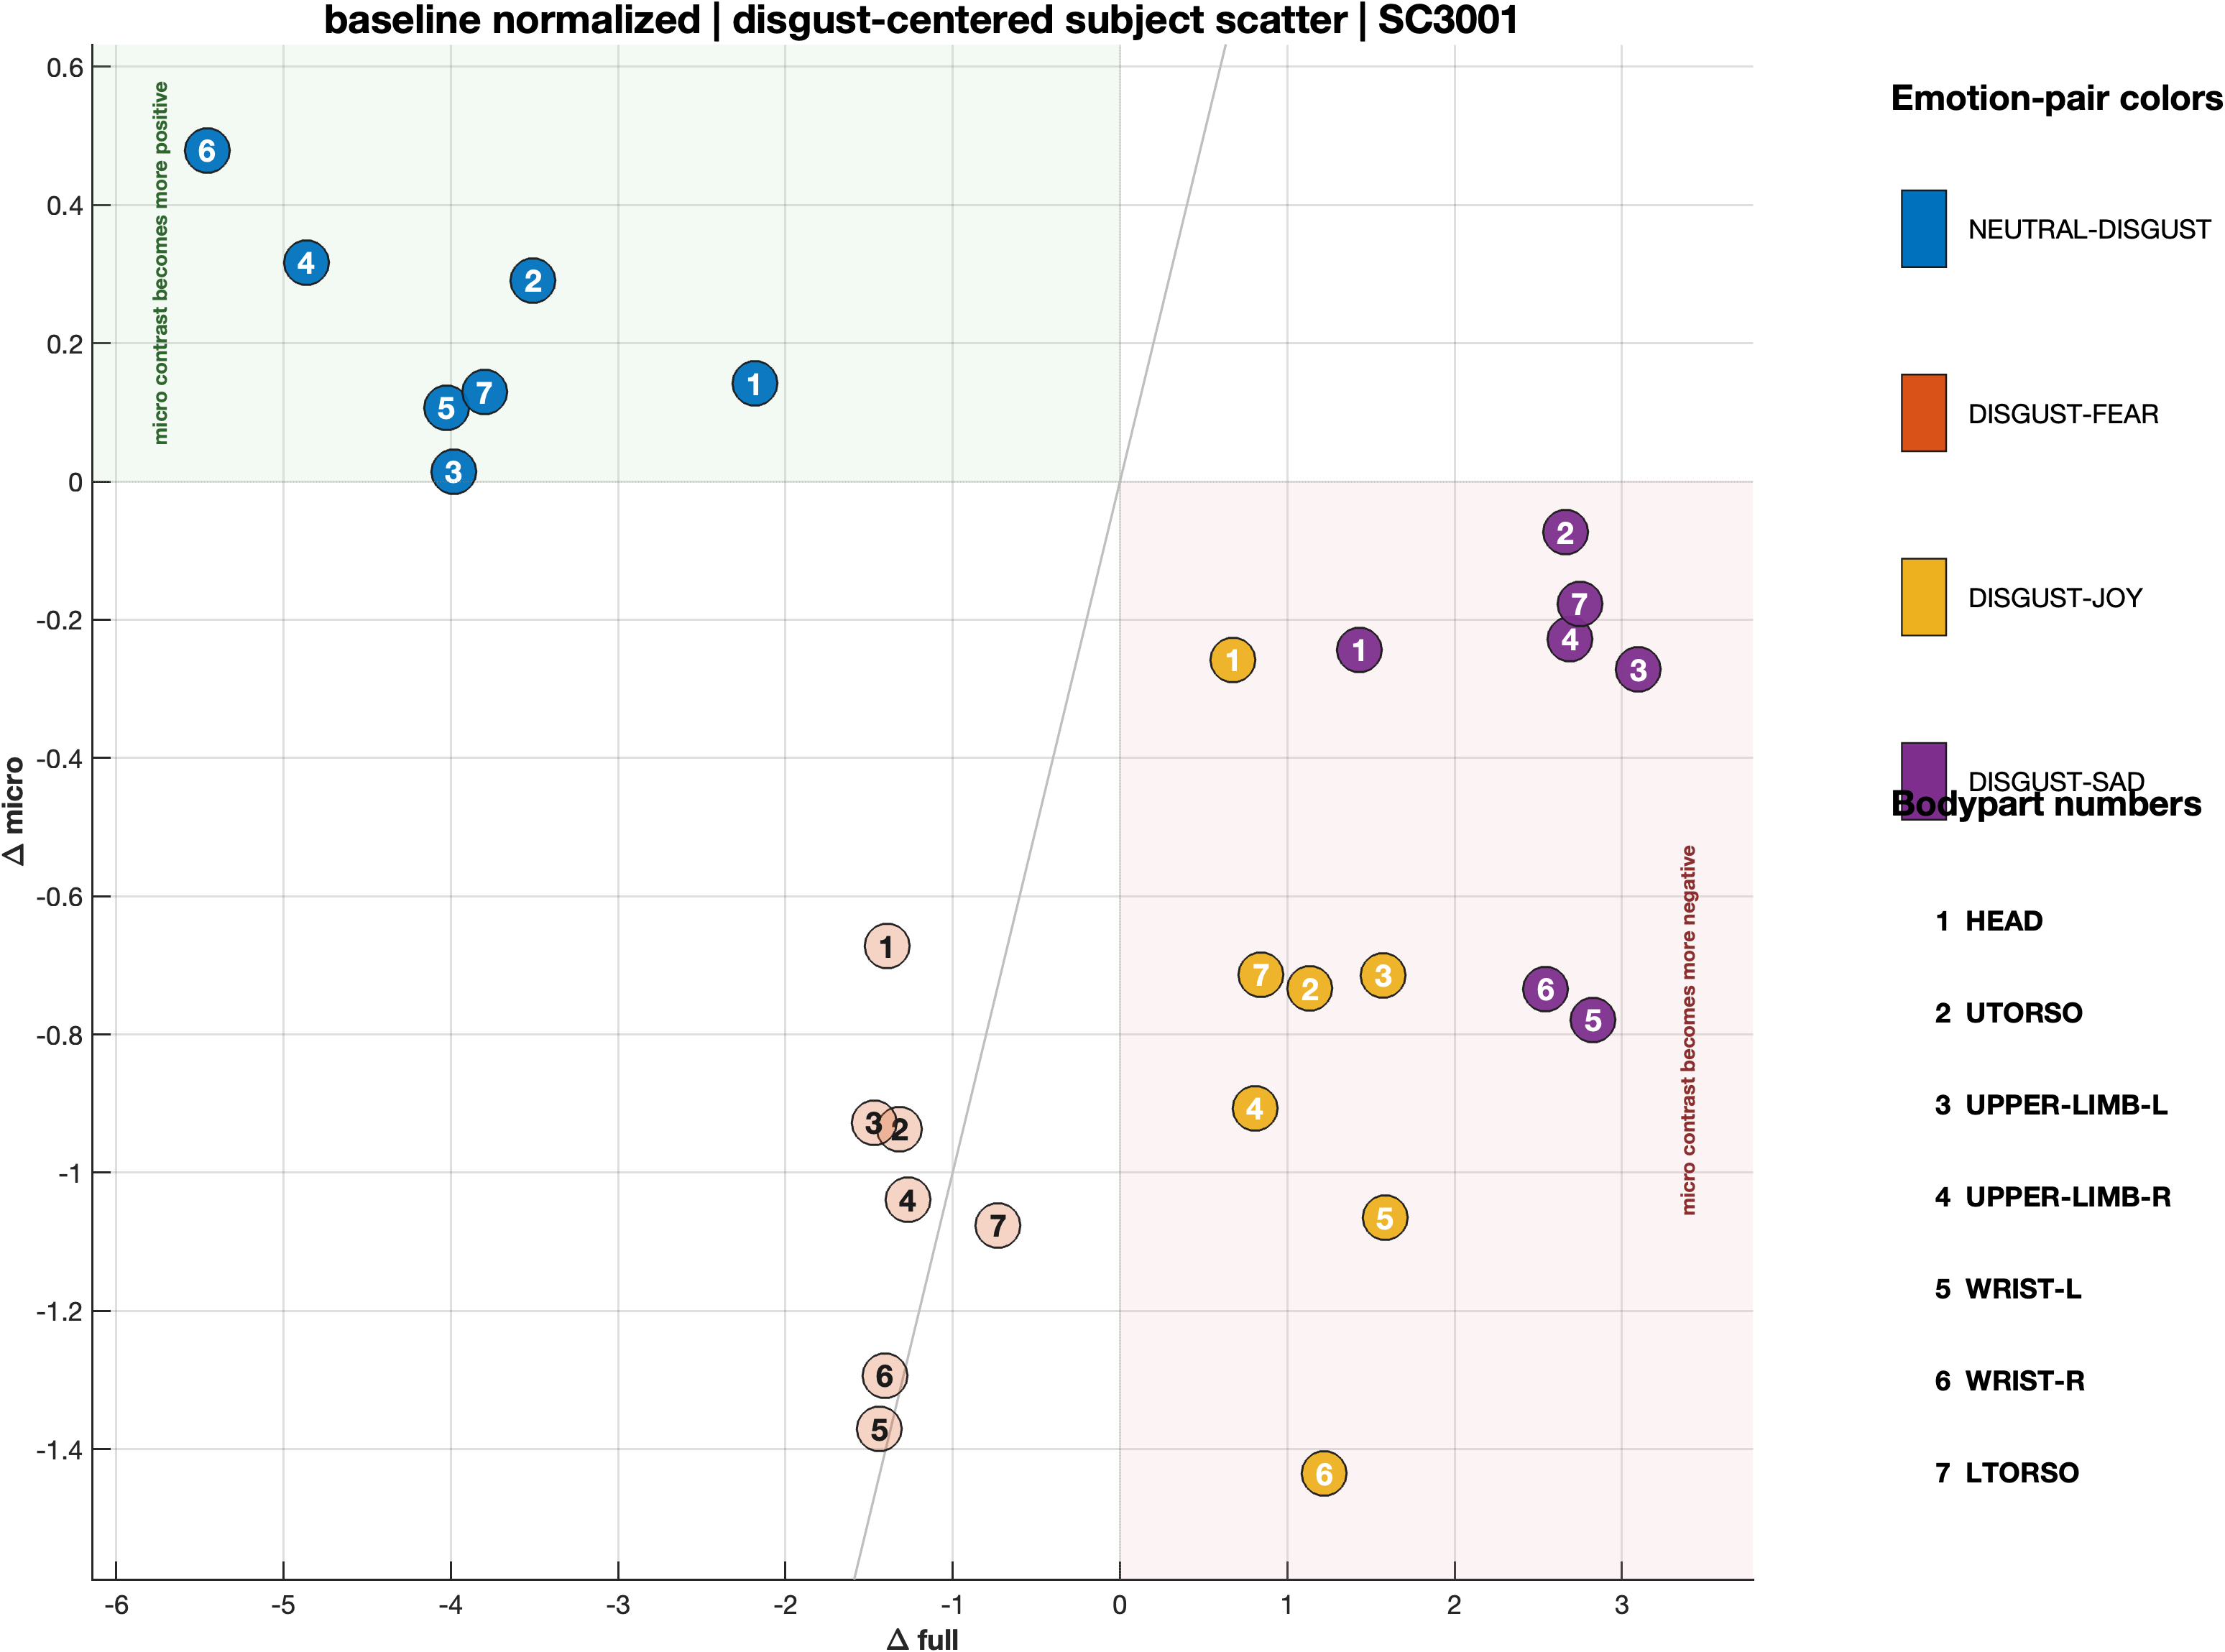

The file beside this chart, header and first rows:
normalization, subjectID, markerGroup, pairLabel, comparable, deltaFull, deltaMicro, signFlip
baseline-normalized, SC3001, UTORSO, NEUTRAL-DISGUST, 1, -3.508, 0.2908, 1
baseline-normalized, SC3001, UTORSO, DISGUST-FEAR, 1, -1.318, -0.9371, 0
baseline-normalized, SC3001, UTORSO, DISGUST-JOY, 1, 1.135, -0.7336, 1
baseline-normalized, SC3001, UTORSO, DISGUST-SAD, 1, 2.663, -0.07339, 1
baseline-normalized, SC3001, HEAD, NEUTRAL-DISGUST, 1, -2.183, 0.1417, 1
baseline-normalized, SC3001, HEAD, DISGUST-FEAR, 1, -1.393, -0.6722, 0
baseline-normalized, SC3001, HEAD, DISGUST-JOY, 1, 0.6762, -0.2582, 1
baseline-normalized, SC3001, HEAD, DISGUST-SAD, 1, 1.432, -0.2434, 1
baseline-normalized, SC3001, UPPER_LIMB_L, NEUTRAL-DISGUST, 1, -3.982, 0.01437, 1
baseline-normalized, SC3001, UPPER_LIMB_L, DISGUST-FEAR, 1, -1.47, -0.9277, 0
baseline-normalized, SC3001, UPPER_LIMB_L, DISGUST-JOY, 1, 1.573, -0.7143, 1
baseline-normalized, SC3001, UPPER_LIMB_L, DISGUST-SAD, 1, 3.098, -0.2721, 1
baseline-normalized, SC3001, UPPER_LIMB_R, NEUTRAL-DISGUST, 1, -4.863, 0.3167, 1
baseline-normalized, SC3001, UPPER_LIMB_R, DISGUST-FEAR, 1, -1.268, -1.039, 0
baseline-normalized, SC3001, UPPER_LIMB_R, DISGUST-JOY, 1, 0.8068, -0.9067, 1
baseline-normalized, SC3001, UPPER_LIMB_R, DISGUST-SAD, 1, 2.69, -0.2278, 1
baseline-normalized, SC3001, WRIST_L, NEUTRAL-DISGUST, 1, -4.026, 0.1067, 1
baseline-normalized, SC3001, WRIST_L, DISGUST-FEAR, 1, -1.438, -1.371, 0
baseline-normalized, SC3001, WRIST_L, DISGUST-JOY, 1, 1.585, -1.065, 1
baseline-normalized, SC3001, WRIST_L, DISGUST-SAD, 1, 2.827, -0.7792, 1
baseline-normalized, SC3001, WRIST_R, NEUTRAL-DISGUST, 1, -5.456, 0.4791, 1
baseline-normalized, SC3001, WRIST_R, DISGUST-FEAR, 1, -1.406, -1.294, 0
baseline-normalized, SC3001, WRIST_R, DISGUST-JOY, 1, 1.222, -1.435, 1
baseline-normalized, SC3001, WRIST_R, DISGUST-SAD, 1, 2.545, -0.734, 1
baseline-normalized, SC3001, LTORSO, NEUTRAL-DISGUST, 1, -3.797, 0.1292, 1
baseline-normalized, SC3001, LTORSO, DISGUST-FEAR, 1, -0.7279, -1.076, 0
baseline-normalized, SC3001, LTORSO, DISGUST-JOY, 1, 0.8423, -0.7134, 1
baseline-normalized, SC3001, LTORSO, DISGUST-SAD, 1, 2.748, -0.1767, 1
